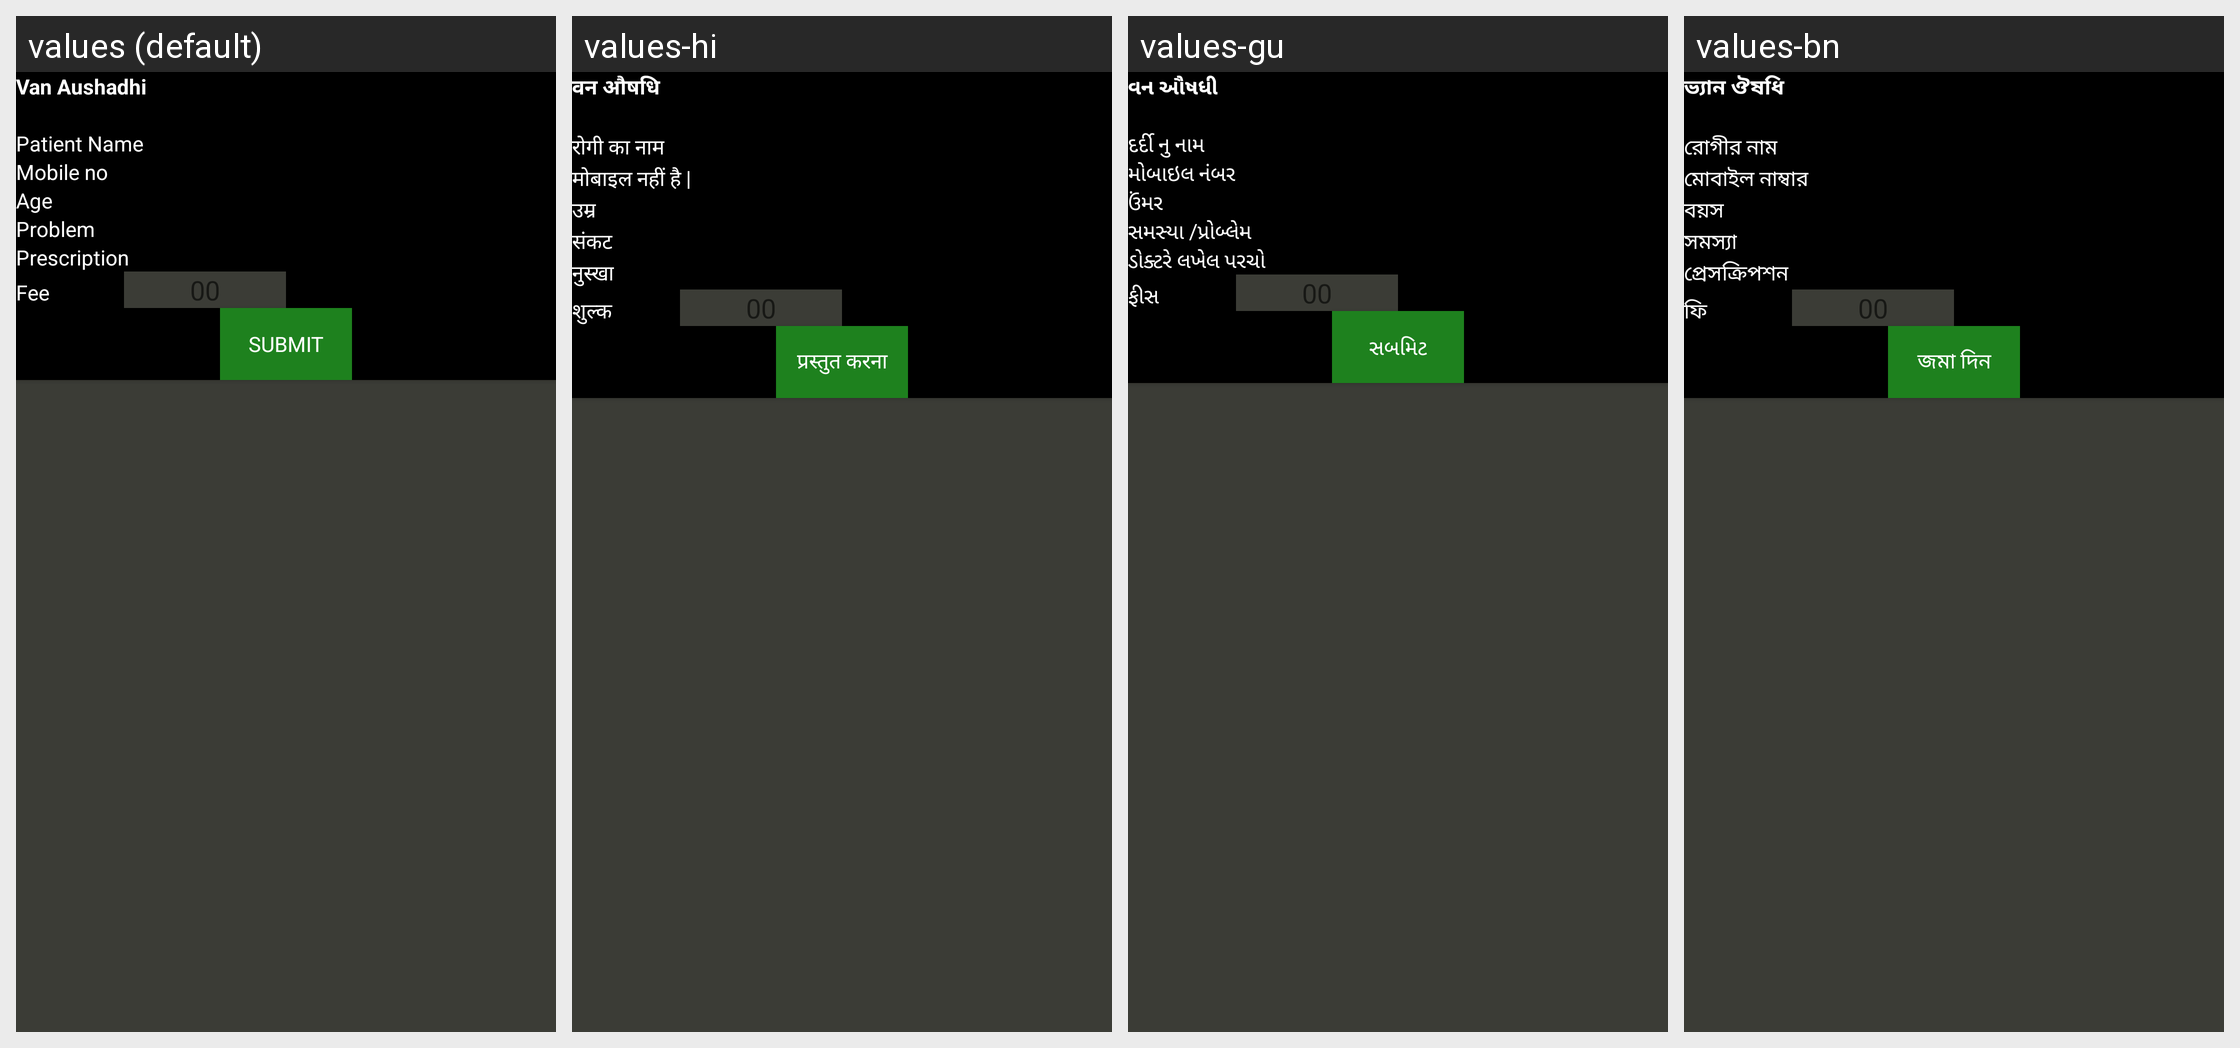

The Android screen above is rendered under several locales of the same app. Produce the string resources it draws, with the default and per-locale values.
Android screen res/layout/activity_van_aushadhi_add.xml rendered under 4 locales, left to right: values (default), values-hi, values-gu, values-bn. Device: Nexus 5 (rendered at 1080×1920; each locale shown at half size, 540×960, under a caption strip naming it); theme AppTheme.
Other locales in the repository, not shown: values-as, values-kn, values-or.
Strings drawn on this screen, with the default value and each locale's value (text and hints the layout hard-codes, and strings that could not be matched under every locale, appear in the picture but are not listed):

vanaushadhi
  values: Van Aushadhi
  values-hi: वन औषधि
  values-gu: વન ઔષધી
  values-bn: ভ্যান ঔষধি

pat_name
  values: Patient Name
  values-hi: रोगी का नाम
  values-gu: દર્દી નુ નામ
  values-bn: রোগীর নাম

mob_no
  values: Mobile no
  values-hi: मोबाइल नहीं है |
  values-gu: મોબાઇલ નંબર
  values-bn: মোবাইল নাম্বার

age
  values: Age
  values-hi: उम्र
  values-gu: ઉંમર
  values-bn: বয়স

problem
  values: Problem
  values-hi: संकट
  values-gu: સમસ્યા /પ્રોબ્લેમ
  values-bn: সমস্যা

prscription
  values: Prescription
  values-hi: नुस्खा
  values-gu: ડોક્ટરે લખેલ પરચો
  values-bn: প্রেসক্রিপশন

fee
  values: Fee
  values-hi: शुल्क
  values-gu: ફીસ
  values-bn: ফি

submit
  values: Submit
  values-hi: प्रस्तुत करना
  values-gu: સબમિટ
  values-bn: জমা দিন
